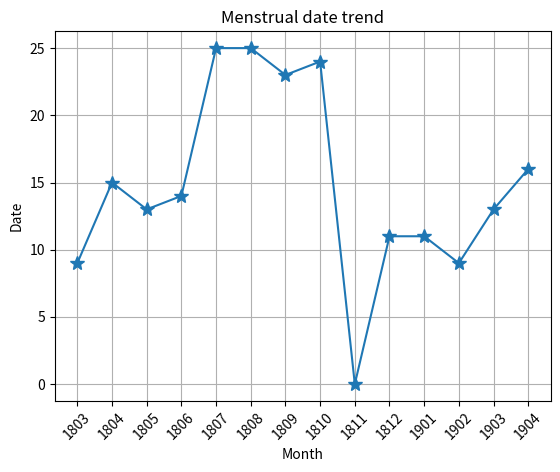

Write the Python code that produced this figure. (Note: this script raises an exception after producing the figure.)
# !/usr/bin/env python
# -*- coding: utf-8 -*-
# @Time    : 2019/5/2 17:04
# @Author  : weichenchen
# @Site    :
# @File    : dataAnalysis.py
# @Software: PyCharm
import numpy as np
import matplotlib.pyplot as plt
'''
用来数据分析画图
'''
if __name__ == '__main__':
    x = [1, 2, 3, 4, 5 ,6 ,7, 8, 9, 10, 11, 12, 13, 14]
    x_label = [1904, 1903, 1902, 1901, 1812, 1811, 1810, 1809, 1808, 1807, 1806, 1805, 1804, 1803]
    y = [16, 13, 9, 11, 11, 0, 24, 23, 25, 25, 14, 13, 15, 9]
    x_label.reverse()
    y.reverse()

    plt.figure()
    plt.plot(x, y, marker='*', ms=10)
    plt.xticks(x, x_label, rotation=45)
    plt.xlabel('Month')
    plt.ylabel("Date")
    plt.title("Menstrual date trend")
    plt.grid(True)
    plt.savefig("/Users/<user>/Desktop/实时系统/实验结果/老婆大姨妈趋势图.png", format="PNG")
    plt.show()



